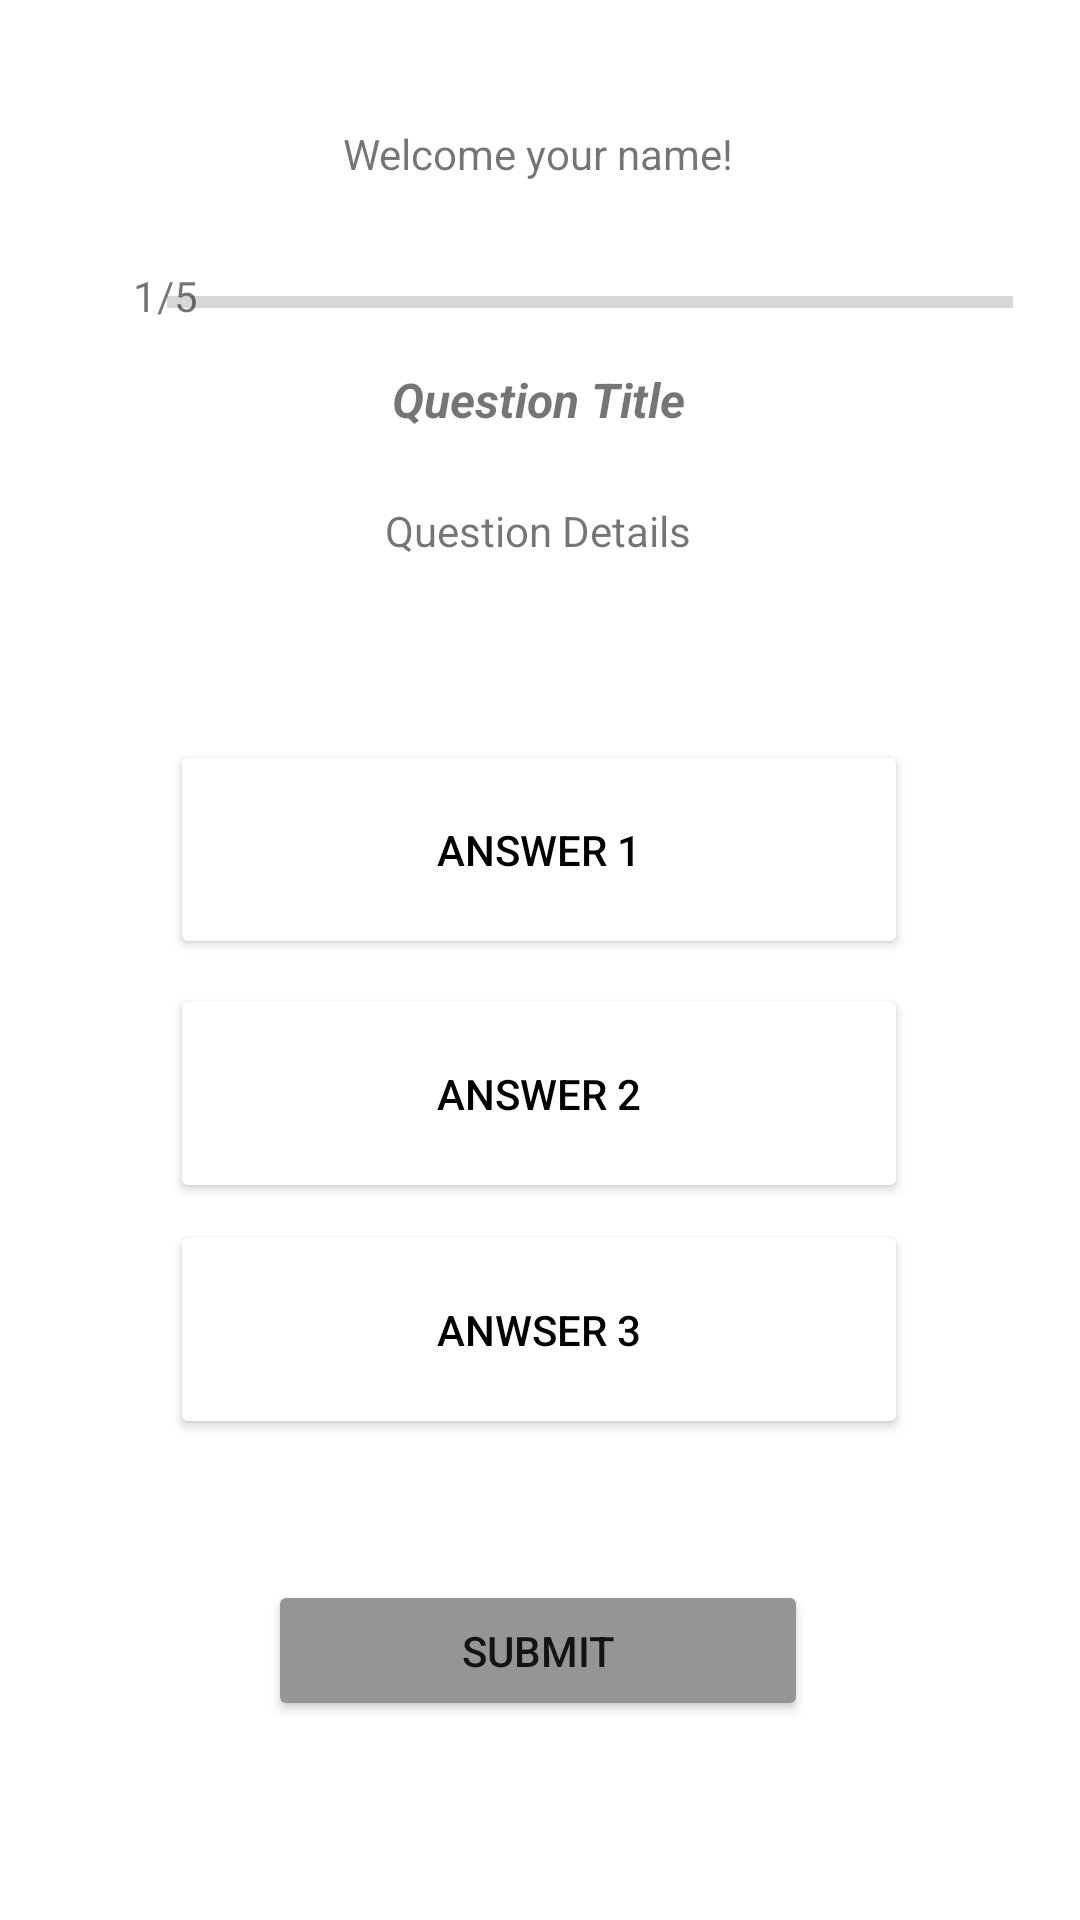

The Android layout XML behind this screen, and the referenced resources:
<!-- AndroidManifest.xml: application theme Theme.Task31_ZacharyFuller -->
<!-- res/layout/activity_quiz.xml -->
<?xml version="1.0" encoding="utf-8"?>
<androidx.constraintlayout.widget.ConstraintLayout xmlns:android="http://schemas.android.com/apk/res/android"
    xmlns:app="http://schemas.android.com/apk/res-auto"
    xmlns:tools="http://schemas.android.com/tools"
    android:layout_width="match_parent"
    android:layout_height="match_parent"
    tools:context=".QuizActivity">

    <Button
        android:id="@+id/submitButton"
        android:layout_width="180dp"
        android:layout_height="47dp"
        android:backgroundTint="#959595"
        android:text="submit"
        app:layout_constraintBottom_toBottomOf="parent"
        app:layout_constraintEnd_toEndOf="parent"
        app:layout_constraintHorizontal_bias="0.497"
        app:layout_constraintStart_toStartOf="parent"
        app:layout_constraintTop_toTopOf="parent"
        app:layout_constraintVertical_bias="0.888" />

    <Button
        android:id="@+id/answer1Button"
        android:layout_width="246dp"
        android:layout_height="73dp"
        android:layout_marginBottom="40dp"
        android:backgroundTint="#FFFFFF"
        android:text="answer 1"
        android:textColor="#000000"
        app:layout_constraintBottom_toBottomOf="parent"
        app:layout_constraintEnd_toEndOf="parent"
        app:layout_constraintHorizontal_bias="0.496"
        app:layout_constraintStart_toStartOf="parent"
        app:layout_constraintTop_toTopOf="parent"
        app:layout_constraintVertical_bias="0.468" />

    <Button
        android:id="@+id/answer2Button"
        android:layout_width="246dp"
        android:layout_height="73dp"
        android:layout_marginBottom="47dp"
        android:backgroundTint="#FFFFFF"
        android:text="answer 2"
        android:textColor="#000000"
        app:layout_constraintBottom_toBottomOf="parent"
        app:layout_constraintEnd_toEndOf="parent"
        app:layout_constraintHorizontal_bias="0.496"
        app:layout_constraintStart_toStartOf="parent"
        app:layout_constraintTop_toTopOf="parent"
        app:layout_constraintVertical_bias="0.631" />

    <Button
        android:id="@+id/answer3Button"
        android:layout_width="246dp"
        android:layout_height="73dp"
        android:layout_marginBottom="61dp"
        android:backgroundTint="#FFFFFF"
        android:text="anwser 3"
        android:textColor="#000000"
        app:layout_constraintBottom_toBottomOf="parent"
        app:layout_constraintEnd_toEndOf="parent"
        app:layout_constraintHorizontal_bias="0.496"
        app:layout_constraintStart_toStartOf="parent"
        app:layout_constraintTop_toTopOf="parent"
        app:layout_constraintVertical_bias="0.804" />

    <TextView
        android:id="@+id/welcomeText"
        android:layout_width="wrap_content"
        android:layout_height="wrap_content"
        android:text="Welcome your name!"
        app:layout_constraintBottom_toBottomOf="parent"
        app:layout_constraintEnd_toEndOf="parent"
        app:layout_constraintHorizontal_bias="0.498"
        app:layout_constraintStart_toStartOf="parent"
        app:layout_constraintTop_toTopOf="parent"
        app:layout_constraintVertical_bias="0.067" />

    <TextView
        android:id="@+id/titleText"
        android:layout_width="wrap_content"
        android:layout_height="wrap_content"
        android:layout_marginBottom="18dp"
        android:text="Question Title"
        android:textSize="16sp"
        android:textStyle="bold|italic"
        app:layout_constraintBottom_toBottomOf="parent"
        app:layout_constraintEnd_toEndOf="parent"
        app:layout_constraintHorizontal_bias="0.498"
        app:layout_constraintStart_toStartOf="parent"
        app:layout_constraintTop_toTopOf="parent"
        app:layout_constraintVertical_bias="0.204" />

    <TextView
        android:id="@+id/detailText"
        android:layout_width="wrap_content"
        android:layout_height="wrap_content"
        android:layout_marginTop="16dp"
        android:gravity="center"
        android:text="Question Details"
        app:layout_constraintBottom_toBottomOf="parent"
        app:layout_constraintEnd_toEndOf="parent"
        app:layout_constraintHorizontal_bias="0.498"
        app:layout_constraintStart_toStartOf="parent"
        app:layout_constraintTop_toTopOf="parent"
        app:layout_constraintVertical_bias="0.25" />

    <ProgressBar
        android:id="@+id/progressBar"
        style="?android:attr/progressBarStyleHorizontal"
        android:layout_width="282dp"
        android:layout_height="13dp"
        android:layout_marginStart="25dp"
        android:layout_marginBottom="27dp"
        app:layout_constraintBottom_toBottomOf="parent"
        app:layout_constraintEnd_toEndOf="parent"
        app:layout_constraintHorizontal_bias="0.576"
        app:layout_constraintStart_toStartOf="parent"
        app:layout_constraintTop_toTopOf="parent"
        app:layout_constraintVertical_bias="0.157" />

    <TextView
        android:id="@+id/progressText"
        android:layout_width="wrap_content"
        android:layout_height="wrap_content"
        android:layout_marginBottom="27dp"
        android:text="1/5"
        app:layout_constraintBottom_toBottomOf="parent"
        app:layout_constraintEnd_toEndOf="parent"
        app:layout_constraintHorizontal_bias="0.131"
        app:layout_constraintStart_toStartOf="parent"
        app:layout_constraintTop_toTopOf="parent"
        app:layout_constraintVertical_bias="0.15" />

</androidx.constraintlayout.widget.ConstraintLayout>
<!-- resources referenced by this layout -->
<resources>
  <style name="Theme.Task31_ZacharyFuller" parent="Theme.MaterialComponents.DayNight.DarkActionBar">
          
          <item name="colorPrimary">@color/purple_500</item>
          <item name="colorPrimaryVariant">@color/purple_700</item>
          <item name="colorOnPrimary">@color/white</item>
          
          <item name="colorSecondary">@color/teal_200</item>
          <item name="colorSecondaryVariant">@color/teal_700</item>
          <item name="colorOnSecondary">@color/black</item>
          
          <item name="android:statusBarColor" tools:targetApi="l">?attr/colorPrimaryVariant</item>
          
      </style>
  <!-- not gathered from this repository: default colours our renderer supplied (Android Studio template values) -->
  <color name="purple_500">#FF6200EE</color>
  <color name="purple_700">#FF3700B3</color>
  <color name="teal_200">#FF03DAC5</color>
  <color name="teal_700">#FF018786</color>
  <color name="black">#FF000000</color>
  <color name="white">#FFFFFFFF</color>
</resources>
